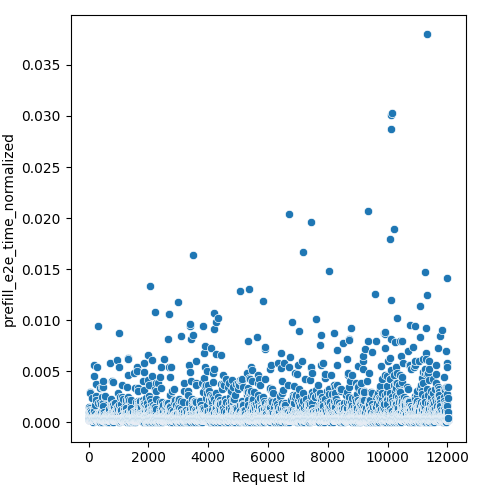

Source data for this figure (header and first rows):
Request Id, prefill_e2e_time_normalized
4, 0.0003805
5, 0.0003782
3, 0.001459
8, 0.0003824
1, 0.0003809
0, 0.0003805
6, 0.0003846
7, 0.0003848
9, 0.000384
2, 0.0003809
14, 0.0003565
15, 0.0003628
24, 0.0005295
13, 0.0003704
16, 0.0009642
22, 0.000349
10, 0.0003697
21, 0.000349
17, 0.0003691
12, 0.0003519
19, 0.0003728
20, 0.0006189
25, 0.0004793
18, 0.0003843
23, 0.0003669
11, 0.0004439
26, 0.0002468
28, 0.0004134
27, 0.000349
36, 0.0002985
37, 0.0002468
33, 0.001009
32, 0.001396
34, 0.0003777
31, 0.0003719
35, 0.0003728
29, 0.000365
30, 0.002931
44, 0.0003628
45, 0.000398
42, 0.0003677
41, 0.0003703
43, 0.0002468
39, 0.0002788
38, 0.0003304
40, 0.0002788
57, 0.001201
56, 0.0004025
52, 0.0003614
58, 0.001138
48, 0.0003456
47, 0.0001844
51, 0.0003565
59, 0.002884
46, 0.0003519
49, 0.0003768
54, 0.0003719
60, 0.0007879
53, 0.000377
55, 0.0009014
... 11,971 more rows
